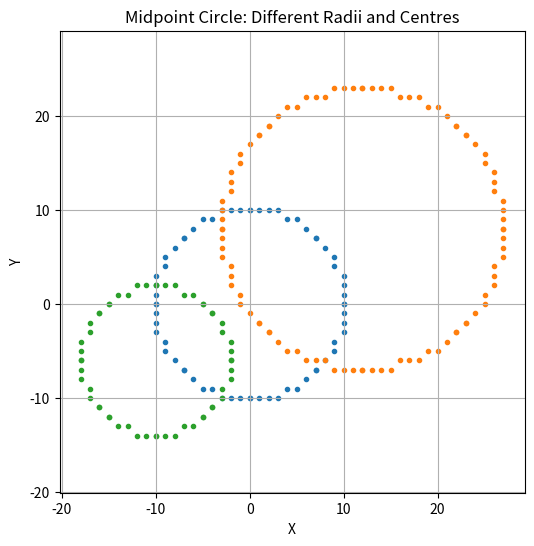

Reproduce this figure in Python.
import matplotlib.pyplot as plt

def plot_circle_points(xc, yc, x, y, xes, yes):
    points = [
        ( x + xc,  y + yc),
        (-x + xc,  y + yc),
        ( x + xc, -y + yc),
        (-x + xc, -y + yc),
        ( y + xc,  x + yc),
        (-y + xc,  x + yc),
        ( y + xc, -x + yc),
        (-y + xc, -x + yc)
    ]
    for px, py in points:
        xes.append(px)
        yes.append(py)


def midpoint_circle(r, xc, yc):
    x = 0
    y = r
    p = 1 - r

    xes, yes = [], []
    plot_circle_points(xc, yc, x, y, xes, yes)

    while x < y:
        x += 1
        if p < 0:
            p = p + 2 * x + 1
        else:
            y -= 1
            p = p + 2 * (x - y) + 1

        plot_circle_points(xc, yc, x, y, xes, yes)

    return xes, yes


# -------- Draw circles with different radii and centres --------
circles = [
    (10, 0, 0),
    (15, 12, 8),
    (8, -10, -6)
]

plt.figure(figsize=(6, 6))

for r, xc, yc in circles:
    xes, yes = midpoint_circle(r, xc, yc)
    plt.scatter(xes, yes, marker='.')

plt.title("Midpoint Circle: Different Radii and Centres")
plt.xlabel("X")
plt.ylabel("Y")
plt.grid(True)
plt.axis('equal')
plt.show()